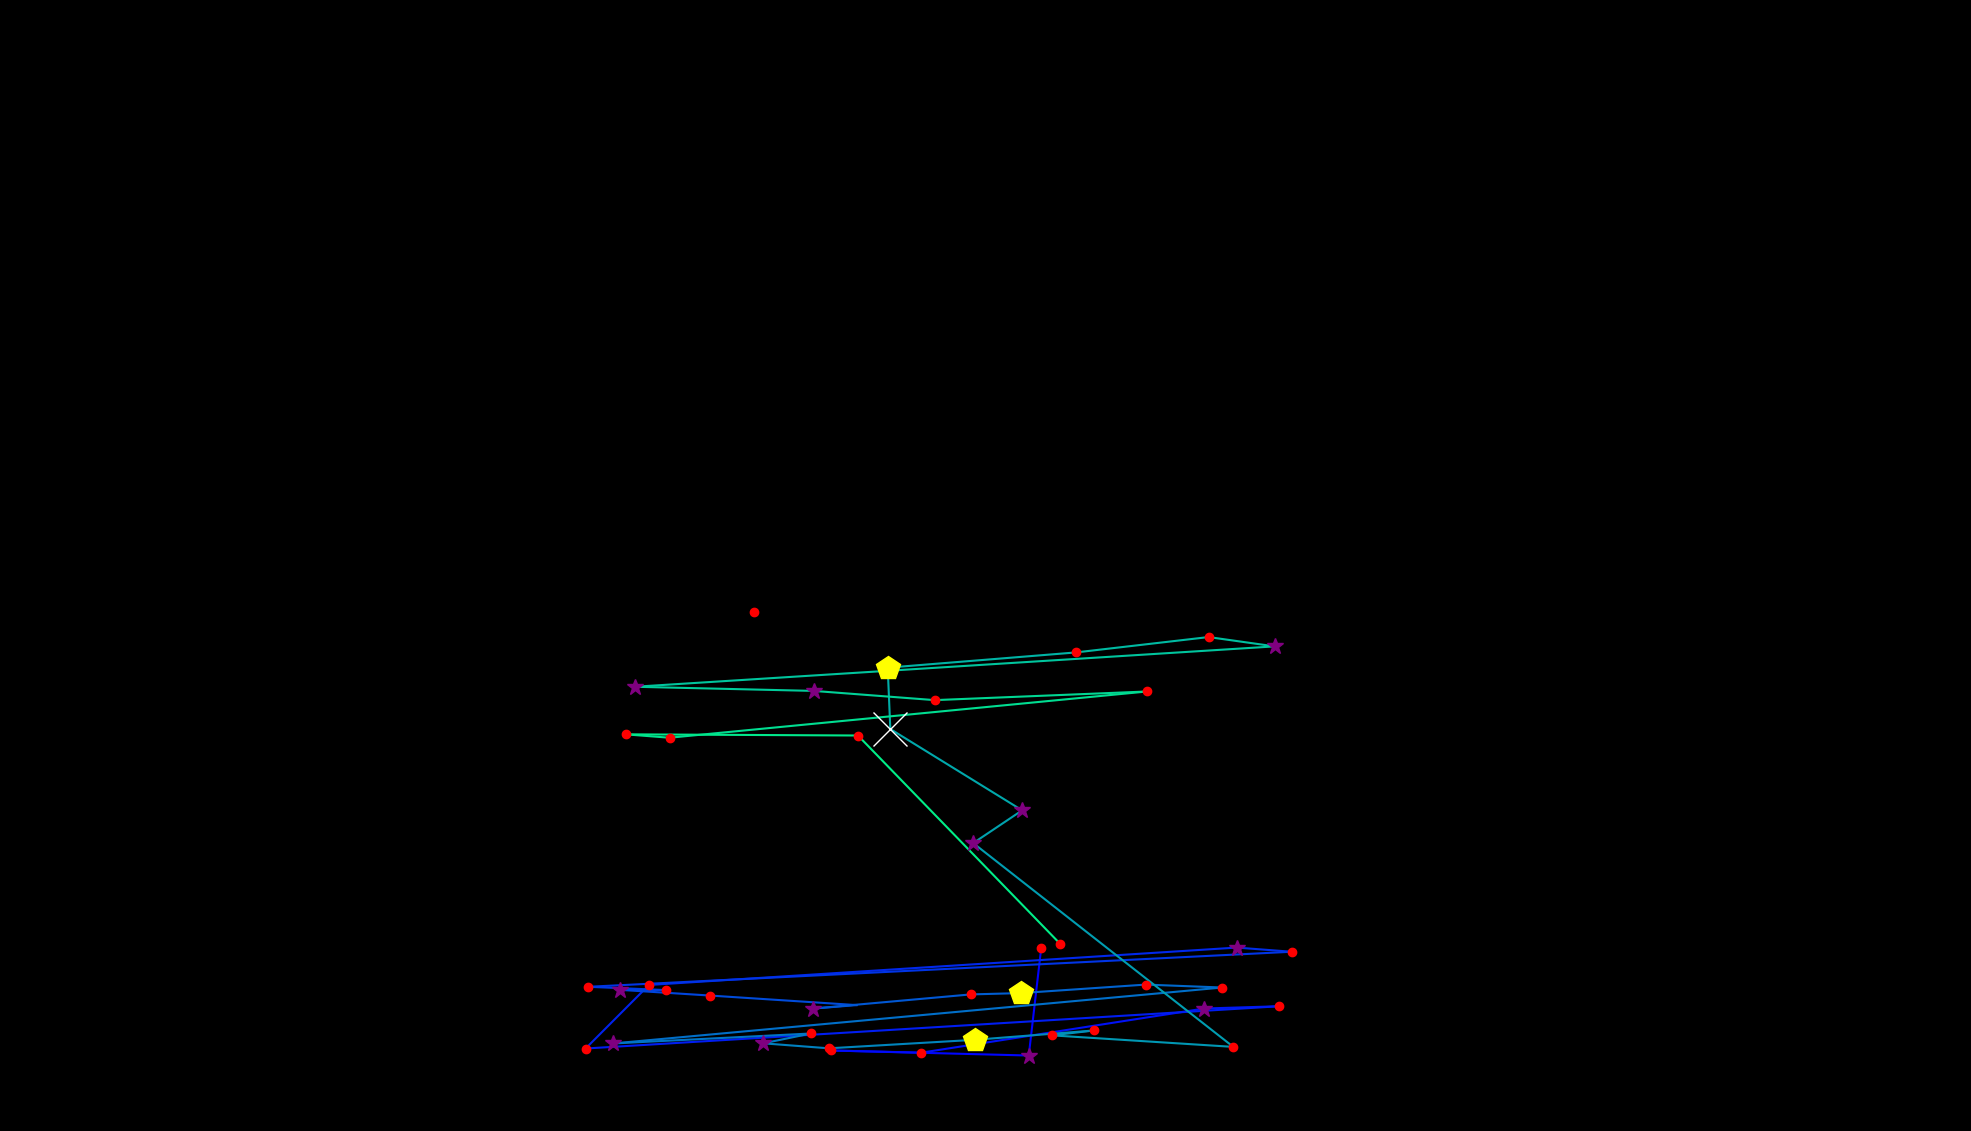

The file beside this chart, header and first rows:
, fixation_id, timestamp, avg_gaze_x, avg_gaze_y, duration
0, 35.0, 10522, 1352, 237.3, 180.8
1, 36.0, 10763, 1336, 98.03, 337.5
2, 37.0, 11125, 1079, 104.6, 229
3, 38.0, 11390, 1197, 101.7, 132.6
4, 39.0, 11547, 1564, 159.1, 325.4
5, 40.0, 11896, 1661, 162, 180.8
6, 41.0, 12378, 760.5, 107.1, 180.8
7, 42.0, 12595, 842.8, 189.6, 132.6
8, 43.0, 12812, 1606, 238.2, 277.2
9, 44.0, 13114, 1677, 232.8, 120.5
10, 45.0, 13355, 764, 187.3, 192.8
11, 46.0, 13572, 864.3, 183, 217
12, 47.0, 13993, 805.7, 183.3, 337.5
13, 48.0, 14355, 921.6, 176, 217
14, 49.0, 14909, 1112, 163.5, 108.5
15, 50.0, 15042, 1056, 159, 277.2
16, 51.0, 15392, 1261, 177.4, 217
17, 52.0, 15633, 1326, 179.1, 458
18, 53.0, 16139, 1488, 190.1, 204.9
19, 54.0, 16392, 1587, 186.3, 120.5
20, 55.0, 16585, 795.7, 113.7, 325.4
21, 56.0, 16970, 1053, 126.6, 241.1
22, 57.0, 17236, 991.4, 113.9, 253.1
23, 58.0, 17513, 1077, 107.4, 168.7
24, 59.0, 17706, 1266, 118.4, 409.8
25, 60.0, 18200, 1421, 130.6, 156.7
26, 61.0, 18381, 1366, 124.2, 156.7
27, 62.0, 18586, 1602, 109.2, 217
28, 63.0, 18923, 1264, 373.9, 313.4
29, 64.0, 19261, 1327, 416.4, 301.3
30, 65.0, 19598, 1156, 522, 687
31, 66.0, 20309, 1153, 601.7, 506.2
32, 67.0, 20839, 1397, 621.5, 120.5
33, 68.0, 21141, 1570, 641.5, 156.7
34, 69.0, 21322, 1655, 629.4, 265.2
35, 70.0, 21671, 824.4, 576.9, 301.3
36, 71.0, 22045, 1057, 571.5, 325.4
37, 72.0, 22491, 1214, 559.6, 204.9
38, 73.0, 22804, 1489, 570.8, 204.9
39, 74.0, 23057, 869.5, 510.7, 144.6
40, 75.0, 23226, 812.5, 515.1, 144.6
41, 76.0, 23407, 1114, 513.6, 217
42, 77.0, 23744, 1377, 242.9, 132.6
43, 84.0, 26167, 978.6, 674.5, 168.7
